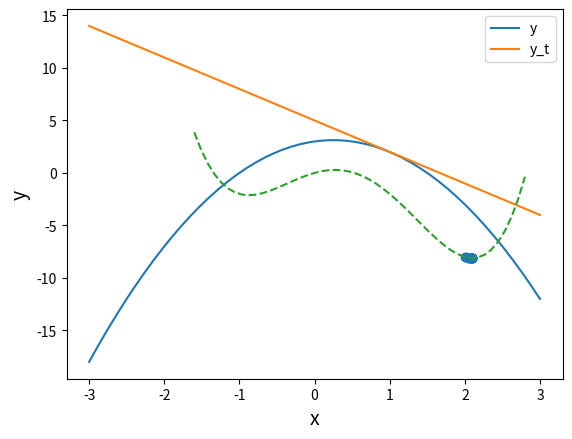

Generate this figure with matplotlib:
import numpy as np
import matplotlib.pyplot as plt

def my_func(x):
    return -2 * x ** 2 + x + 3

def my_func_dif(x):
    return -4 * x + 1

x = np.linspace(-3, 3)
y = my_func(x)

a = 1
y_t = my_func_dif(a) * x + my_func(a) - my_func_dif(a) * a

plt.plot(x, y, label="y")
plt.plot(x, y_t, label="y_t")

plt.xlabel("x", size=14)
plt.ylabel("y", size=14)
plt.grid()

plt.legend()
plt.show()

import numpy as np

def approach_napier(n):
    return (1 + 1 / n) ** n

n_list = [2, 4, 10, 20, 40, 80, 160, 320, 640, 1280, 2560, 5120, 10240]
for n in n_list:
    print("a_" + str(n) + " =", approach_napier(n))

import numpy as np
import matplotlib.pyplot as plt

def my_func(x):
    return x ** 4 - 2 * x ** 3 - 3 * x ** 2 + 2 * x

def grad_func(x):
    return 4 * x ** 3 - 6 * x ** 2 - 6 * x + 2

eta = 0.01
x = 2
record_x = []
record_y = []
for i in range(20):
    y = my_func(x)
    record_x.append(x)
    record_y.append(y)
    x -= eta * grad_func(x)

x_f = np.linspace(-1.6, 2.8)
y_f = my_func(x_f)

plt.plot(x_f, y_f, linestyle="dashed")
plt.scatter(record_x, record_y)

plt.xlabel("x", size=14)
plt.ylabel("y", size=14)
plt.grid()

plt.show()